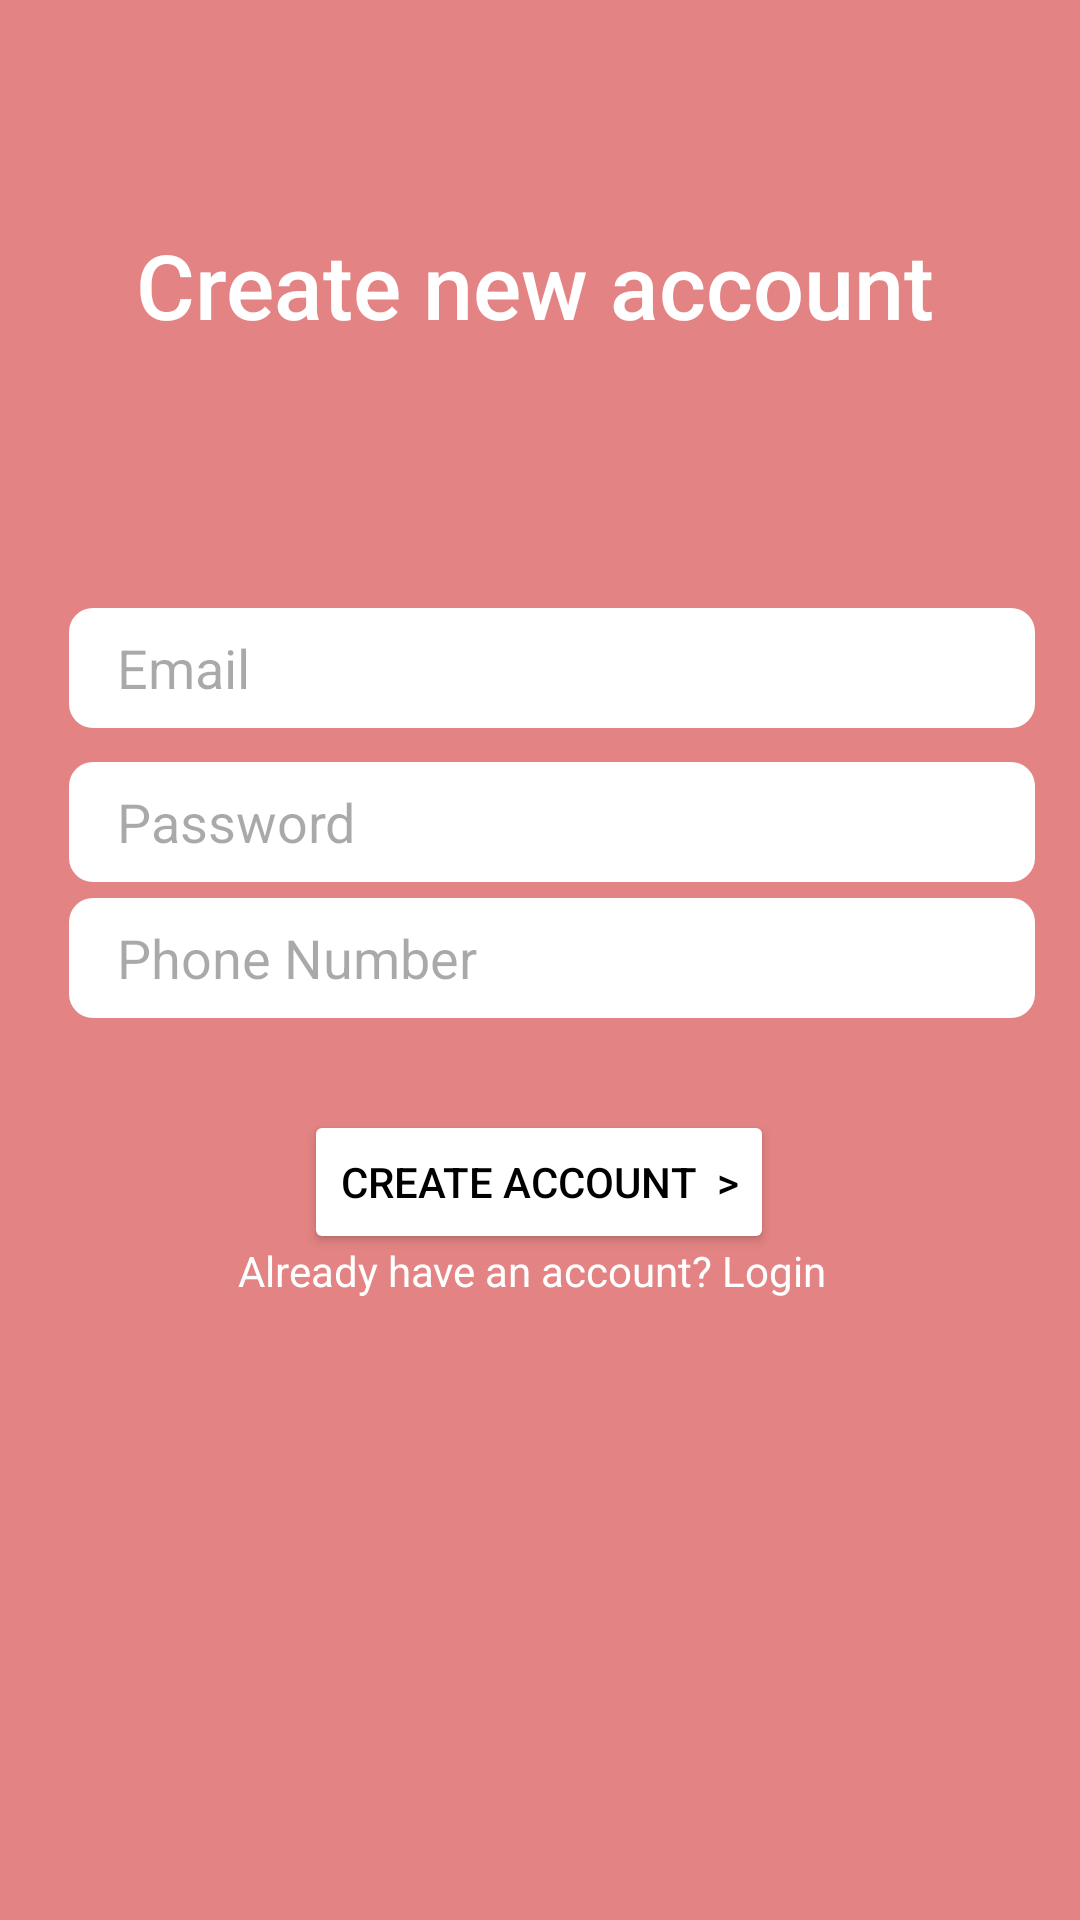

Reconstruct the res/layout file that produces this screen, plus the resources it refers to.
<!-- AndroidManifest.xml: application theme Theme.SheCab -->
<!-- res/layout/activity_create_account.xml -->
<?xml version="1.0" encoding="utf-8"?>
<androidx.constraintlayout.widget.ConstraintLayout xmlns:android="http://schemas.android.com/apk/res/android"
    xmlns:app="http://schemas.android.com/apk/res-auto"
    xmlns:tools="http://schemas.android.com/tools"
    android:layout_width="match_parent"
    android:layout_height="match_parent"
    android:background="@color/pink"
    tools:context="com.example.shecab.CreateAccountActivity">


    <TextView
        android:id="@+id/textView4"
        android:layout_width="287dp"
        android:layout_height="61dp"
        android:fontFamily="sans-serif-medium"
        android:text="Create new account"
        android:textColor="@color/white"
        android:textSize="30sp"
        app:layout_constraintBottom_toBottomOf="parent"
        app:layout_constraintEnd_toEndOf="parent"
        app:layout_constraintHorizontal_bias="0.62"
        app:layout_constraintStart_toStartOf="parent"
        app:layout_constraintTop_toTopOf="parent"
        app:layout_constraintVertical_bias="0.129" />

    <EditText
        android:id="@+id/userEmail"
        android:layout_width="322dp"
        android:layout_height="40dp"
        android:background="@drawable/button_background"
        android:hint="Email"
        android:inputType="textEmailAddress"
        android:paddingStart="16dp"
        android:paddingEnd="16dp"
        app:layout_constraintBottom_toBottomOf="parent"
        app:layout_constraintEnd_toEndOf="parent"
        app:layout_constraintHorizontal_bias="0.606"
        app:layout_constraintStart_toStartOf="parent"
        app:layout_constraintTop_toTopOf="parent"
        app:layout_constraintVertical_bias="0.338" />

    <EditText
        android:id="@+id/userPassword"
        android:layout_width="322dp"
        android:layout_height="40dp"
        android:layout_marginTop="40dp"
        android:background="@drawable/button_background"
        android:hint="Password"
        android:inputType="textPassword"
        android:paddingStart="16dp"
        android:paddingEnd="16dp"
        app:layout_constraintBottom_toBottomOf="parent"
        app:layout_constraintEnd_toEndOf="parent"
        app:layout_constraintHorizontal_bias="0.606"
        app:layout_constraintStart_toStartOf="parent"
        app:layout_constraintTop_toTopOf="parent"
        app:layout_constraintVertical_bias="0.382" />

    <EditText
        android:id="@+id/userPhone"
        android:layout_width="322dp"
        android:layout_height="40dp"
        android:background="@drawable/button_background"
        android:hint="Phone Number"
        android:inputType="phone"
        android:paddingStart="16dp"
        android:paddingEnd="16dp"
        app:layout_constraintBottom_toBottomOf="parent"
        app:layout_constraintEnd_toEndOf="parent"
        app:layout_constraintHorizontal_bias="0.606"
        app:layout_constraintStart_toStartOf="parent"
        app:layout_constraintTop_toTopOf="parent"
        app:layout_constraintVertical_bias="0.499" />

    <TextView
        android:id="@+id/textView5"
        android:layout_width="205dp"
        android:layout_height="60dp"
        android:text="Already have an account? Login"
        android:textColor="@color/white"
        app:layout_constraintBottom_toBottomOf="parent"
        app:layout_constraintEnd_toEndOf="parent"
        app:layout_constraintHorizontal_bias="0.512"
        app:layout_constraintStart_toStartOf="parent"
        app:layout_constraintTop_toTopOf="parent"
        app:layout_constraintVertical_bias="0.714" />

    <Button
        android:id="@+id/Register"
        android:layout_width="wrap_content"
        android:layout_height="wrap_content"
        android:backgroundTint="@color/white"
        android:text="Create account  >"
        android:textColor="@color/black"
        app:layout_constraintBottom_toBottomOf="parent"
        app:layout_constraintEnd_toEndOf="parent"
        app:layout_constraintHorizontal_bias="0.498"
        app:layout_constraintStart_toStartOf="parent"
        app:layout_constraintTop_toTopOf="parent"
        app:layout_constraintVertical_bias="0.625" />


</androidx.constraintlayout.widget.ConstraintLayout>
<!-- resources referenced by this layout -->
<resources>
  <color name="black">#FF000000</color>
  <color name="pink">#E38383</color>
  <color name="white">#FFFFFFFF</color>
  <!-- drawable button_background (drawable) -->
  <?xml version="1.0" encoding="utf-8"?>
  <shape xmlns:android="http://schemas.android.com/apk/res/android"
      android:shape="rectangle">
      <solid android:color="@android:color/white" />
      <corners android:radius="8dp" />
  
  </shape>
  <style name="Theme.SheCab" parent="Base.Theme.SheCab" />
  <style name="Base.Theme.SheCab" parent="Theme.Material3.DayNight.NoActionBar">
          
          
      </style>
</resources>
